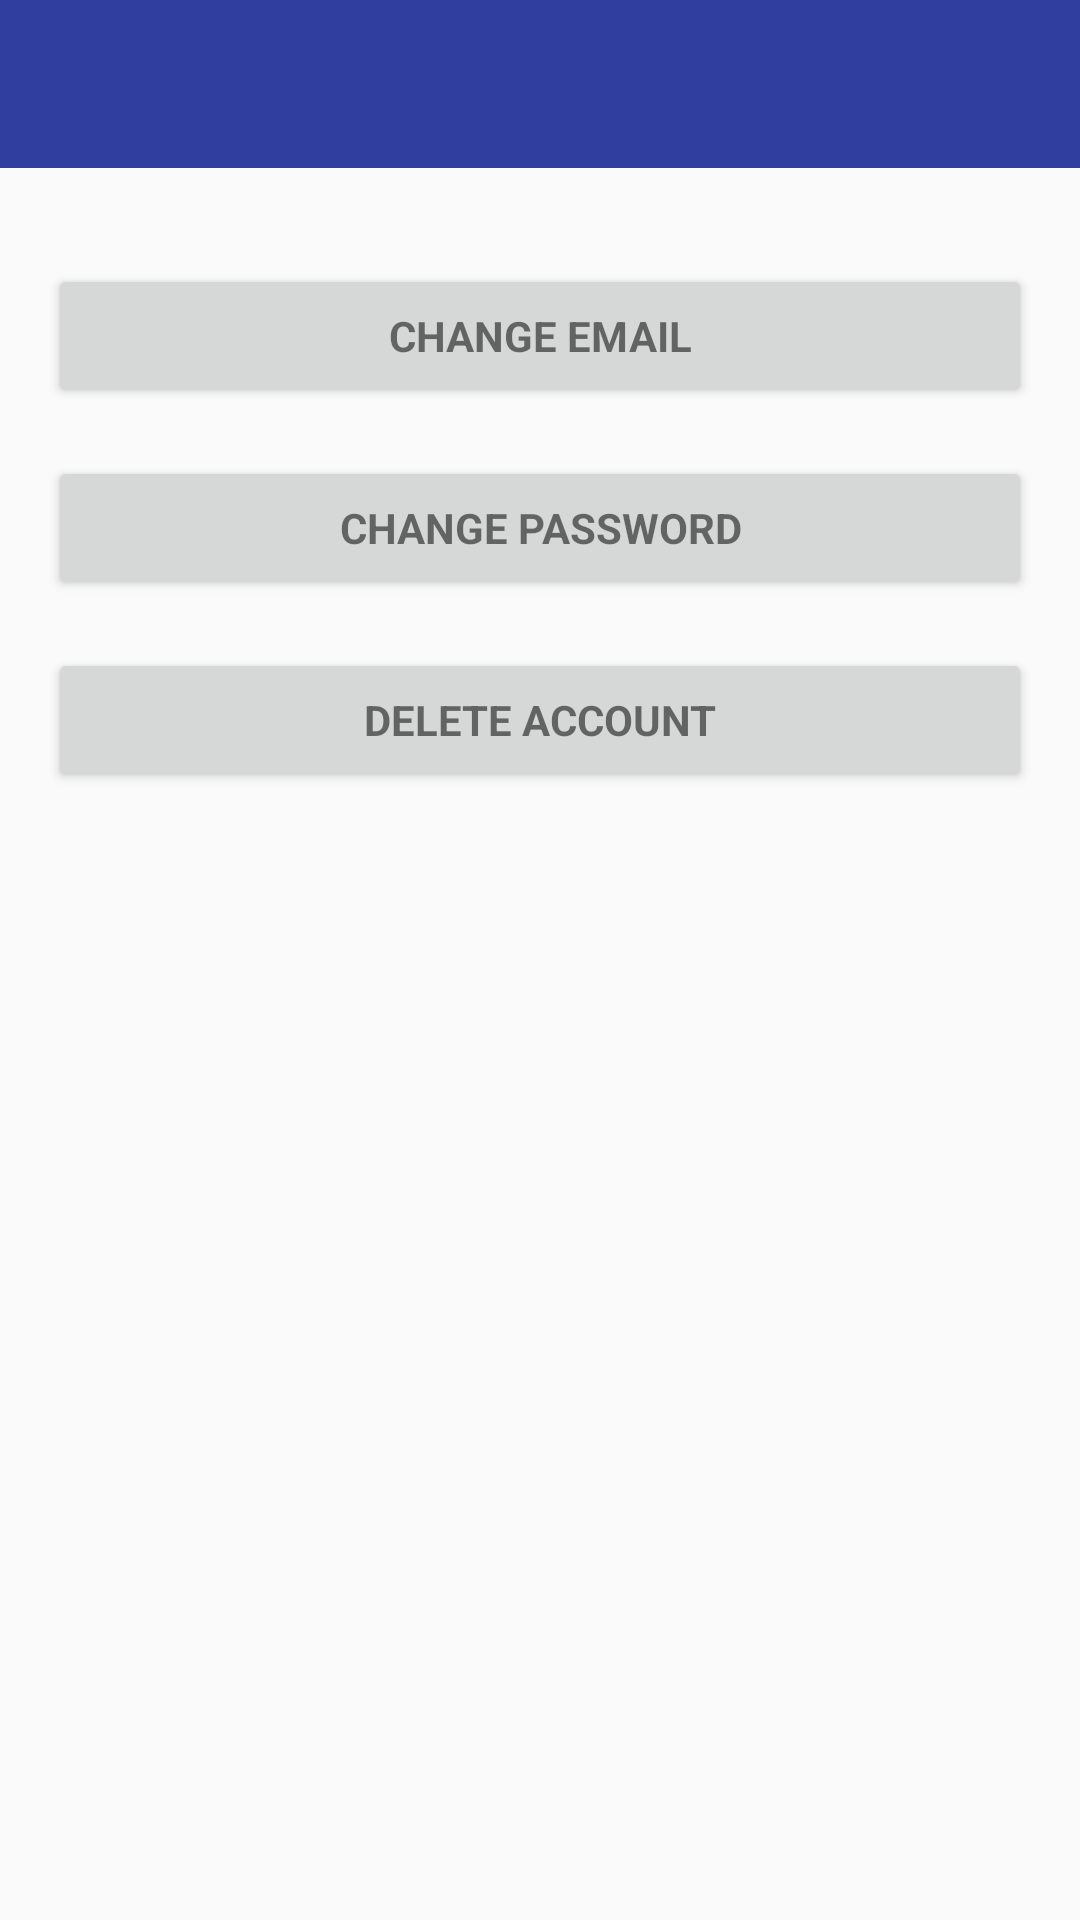

Produce the Android XML layout that renders to this screen, including the resource entries it uses.
<!-- AndroidManifest.xml: application theme AppTheme -->
<!-- res/layout/activity_account_settings.xml -->
<?xml version="1.0" encoding="utf-8"?>
<android.support.design.widget.CoordinatorLayout xmlns:android="http://schemas.android.com/apk/res/android"
    xmlns:app="http://schemas.android.com/apk/res-auto"
    xmlns:tools="http://schemas.android.com/tools"
    android:layout_width="match_parent"
    android:layout_height="match_parent"
    android:fitsSystemWindows="true"
    tools:context=".activity.MainActivity">

    <android.support.design.widget.AppBarLayout
        android:layout_width="match_parent"
        android:layout_height="wrap_content"
        android:theme="@style/AppTheme.AppBarOverlay"
        app:elevation="0dp">

        <android.support.v7.widget.Toolbar
            android:id="@+id/toolbar"
            android:layout_width="match_parent"
            android:layout_height="?attr/actionBarSize"
            android:background="?attr/colorPrimaryDark"
            app:layout_scrollFlags="scroll|enterAlways"
            app:popupTheme="@style/AppTheme.PopupOverlay" />

    </android.support.design.widget.AppBarLayout>

    <LinearLayout
        android:layout_width="match_parent"
        android:layout_height="wrap_content"
        android:orientation="vertical"
        android:paddingBottom="@dimen/activity_vertical_margin"
        android:paddingLeft="@dimen/activity_horizontal_margin"
        android:paddingRight="@dimen/activity_horizontal_margin"
        android:paddingTop="@dimen/activity_vertical_margin"
        app:layout_behavior="@string/appbar_scrolling_view_behavior">

        <Button
            android:id="@+id/change_email_button"
            style="?android:textAppearanceSmall"
            android:layout_width="match_parent"
            android:layout_height="wrap_content"
            android:layout_marginTop="16dp"
            android:layout_marginBottom="16dp"
            android:text="@string/change_email"
            android:textStyle="bold" />

        <Button
            android:id="@+id/change_password_button"
            style="?android:textAppearanceSmall"
            android:layout_width="match_parent"
            android:layout_height="wrap_content"
            android:layout_marginBottom="16dp"
            android:text="@string/change_password"
            android:textStyle="bold" />

        <Button
            android:id="@+id/delete_account_button"
            style="?android:textAppearanceSmall"
            android:layout_width="match_parent"
            android:layout_height="wrap_content"
            android:layout_marginBottom="16dp"
            android:text="@string/delete_account"
            android:textStyle="bold" />

    </LinearLayout>

    <ProgressBar
        android:id="@+id/progressBar"
        android:layout_margin="16dp"
        android:layout_width="30dp"
        android:layout_height="30dp"
        android:visibility="gone"
        android:layout_gravity="center|bottom"/>

</android.support.design.widget.CoordinatorLayout>
<!-- resources referenced by this layout -->
<resources>
  <dimen name="activity_horizontal_margin">16dp</dimen>
  <dimen name="activity_vertical_margin">16dp</dimen>
  <string name="change_email">Change Email</string>
  <string name="change_password">Change Password</string>
  <string name="delete_account">Delete Account</string>
  <style name="AppTheme.AppBarOverlay" parent="ThemeOverlay.AppCompat.Dark.ActionBar" />
  <style name="AppTheme.PopupOverlay" parent="ThemeOverlay.AppCompat.Light" />
  <style name="AppTheme" parent="Theme.AppCompat.Light.NoActionBar">
          
          <item name="colorPrimary">@color/colorPrimary</item>
          <item name="colorPrimaryDark">@color/colorPrimaryDark</item>
          <item name="colorAccent">@color/colorAccent</item>
      </style>
  <color name="colorPrimary">#3F51B5</color>
  <color name="colorPrimaryDark">#303F9F</color>
  <color name="colorAccent">#FF4081</color>
</resources>
